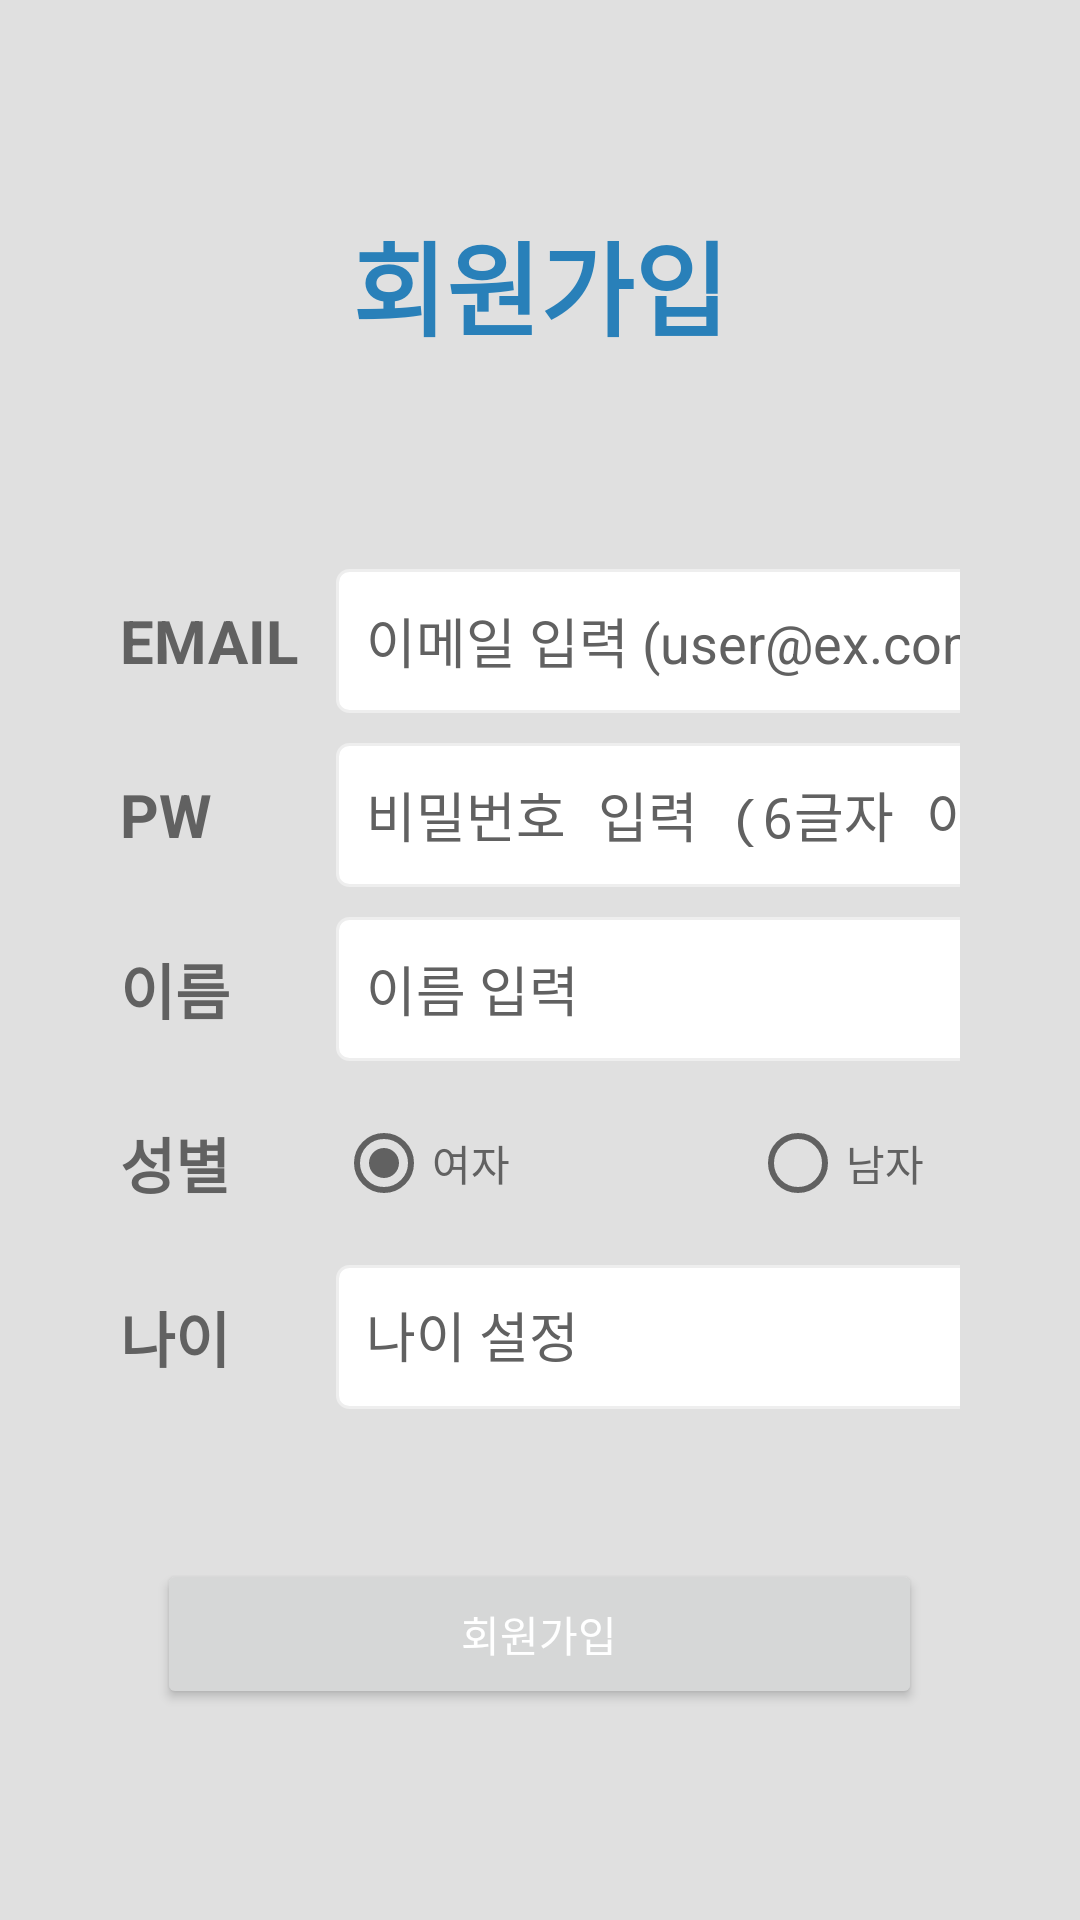

Layout XML and referenced resources for this Android screen:
<!-- AndroidManifest.xml: activity theme Theme.AppCompat.Light -->
<!-- res/layout/activity_signup.xml -->
<?xml version="1.0" encoding="utf-8"?>
<androidx.constraintlayout.widget.ConstraintLayout xmlns:android="http://schemas.android.com/apk/res/android"
    xmlns:app="http://schemas.android.com/apk/res-auto"
    xmlns:tools="http://schemas.android.com/tools"
    android:layout_width="match_parent"
    android:layout_height="match_parent"
    android:background="#E0E0E0"
    android:orientation="vertical"
    tools:context=".SignupActivity">

    <LinearLayout
        android:layout_width="match_parent"
        android:layout_height="match_parent"
        android:gravity="center"
        android:orientation="vertical"
        tools:layout_editor_absoluteX="16dp"
        tools:layout_editor_absoluteY="-119dp">

        <TextView
            android:id="@+id/tv_signup_title"
            android:layout_width="wrap_content"
            android:layout_height="wrap_content"
            android:layout_marginBottom="30dp"
            android:text="회원가입"
            android:textColor="#2980B9"
            android:textSize="34sp"
            android:textStyle="bold" />

        <TableLayout
            android:layout_width="match_parent"
            android:layout_height="wrap_content"
            android:layout_margin="40dp">

            <TableRow
                android:layout_width="match_parent"
                android:layout_height="match_parent"
                android:layout_marginBottom="10dp"
                android:minHeight="48dp">

                <TextView
                    android:id="@+id/tv_id"
                    android:layout_width="63dp"
                    android:layout_height="wrap_content"
                    android:layout_gravity="center_vertical"
                    android:text="EMAIL"
                    android:textColor="#616161"
                    android:textSize="20sp"
                    android:textStyle="bold" />

                <EditText
                    android:id="@+id/et_id_set"
                    android:layout_width="wrap_content"
                    android:layout_height="wrap_content"
                    android:layout_gravity="center_vertical"
                    android:autofillHints=""
                    android:background="@drawable/edittext_background"
                    android:ems="10"
                    android:hint="이메일 입력 (user@ex.com)"
                    android:inputType="textPersonName"
                    android:minHeight="48dp"
                    android:padding="10dp"
                    android:textColorHint="#616161" />
            </TableRow>

            <TableRow
                android:layout_width="match_parent"
                android:layout_height="match_parent"
                android:layout_marginBottom="10dp"
                android:minHeight="48dp">

                <TextView
                    android:id="@+id/tv_pw"
                    android:layout_width="wrap_content"
                    android:layout_height="wrap_content"
                    android:layout_gravity="center_vertical"
                    android:text="PW"
                    android:textColor="#616161"
                    android:textSize="20sp"
                    android:textStyle="bold" />

                <EditText
                    android:id="@+id/et_pw_set"
                    android:layout_width="wrap_content"
                    android:layout_height="wrap_content"
                    android:layout_gravity="center_vertical"
                    android:autofillHints=""
                    android:background="@drawable/edittext_background"
                    android:ems="10"
                    android:hint="비밀번호 입력 (6글자 이상)"
                    android:inputType="textPassword"
                    android:minHeight="48dp"
                    android:padding="10dp"
                    android:textColorHint="#616161"
                    tools:ignore="TouchTargetSizeCheck" />
            </TableRow>

            <TableRow
                android:layout_width="match_parent"
                android:layout_height="match_parent"
                android:layout_marginBottom="10dp"
                android:minHeight="48dp">

                <TextView
                    android:id="@+id/tv_name"
                    android:layout_width="wrap_content"
                    android:layout_height="wrap_content"
                    android:layout_gravity="center_vertical"
                    android:text="이름"
                    android:textColor="#616161"
                    android:textSize="20sp"
                    android:textStyle="bold" />

                <EditText
                    android:id="@+id/et_name_set"
                    android:layout_width="wrap_content"
                    android:layout_height="wrap_content"
                    android:layout_gravity="center_vertical"
                    android:autofillHints=""
                    android:background="@drawable/edittext_background"
                    android:ems="10"
                    android:hint="이름 입력"
                    android:inputType="textPersonName"
                    android:minHeight="48dp"
                    android:padding="10dp"
                    android:textColorHint="#616161"
                    tools:ignore="TouchTargetSizeCheck" />
            </TableRow>

            <TableRow
                android:layout_width="match_parent"
                android:layout_height="match_parent"
                android:layout_marginBottom="10dp"
                android:minHeight="48dp">

                <TextView
                    android:id="@+id/tv_gender"
                    android:layout_width="72dp"
                    android:layout_height="wrap_content"
                    android:layout_gravity="center_vertical"
                    android:text="성별"
                    android:textColor="#616161"
                    android:textSize="20sp"
                    android:textStyle="bold" />

                <RadioGroup
                    android:id="@+id/radioGroup"
                    android:layout_width="279dp"
                    android:layout_height="wrap_content"
                    android:layout_gravity="center_vertical"
                    android:orientation="horizontal">

                    <RadioButton
                        android:id="@+id/rb_woman"
                        android:layout_width="wrap_content"
                        android:layout_height="wrap_content"
                        android:layout_marginEnd="80dp"
                        android:layout_marginRight="80dp"
                        android:buttonTint="#616161"
                        android:text="여자"
                        android:checked="true"
                        android:textColor="#616161"
                        tools:ignore="TouchTargetSizeCheck"
                        tools:targetApi="lollipop" />

                    <RadioButton
                        android:id="@+id/rb_man"
                        android:layout_width="wrap_content"
                        android:layout_height="wrap_content"
                        android:buttonTint="#616161"
                        android:text="남자"
                        android:textColor="#616161"
                        tools:ignore="TouchTargetSizeCheck"
                        tools:targetApi="lollipop" />
                </RadioGroup>

            </TableRow>

            <TableRow
                android:layout_width="match_parent"
                android:layout_height="match_parent"
                android:layout_gravity="center_vertical"
                android:layout_marginBottom="10dp"
                android:minHeight="48dp">

                <TextView
                    android:id="@+id/tv_age"
                    android:layout_width="wrap_content"
                    android:layout_height="wrap_content"
                    android:layout_gravity="center_vertical"
                    android:text="나이"
                    android:textColor="#616161"
                    android:textSize="20sp"
                    android:textStyle="bold" />

                <TextView
                    android:id="@+id/tv_age_set"
                    android:layout_width="wrap_content"
                    android:layout_height="wrap_content"
                    android:layout_gravity="center_vertical"
                    android:background="@drawable/edittext_background"
                    android:ems="10"
                    android:hint="나이 설정"
                    android:minHeight="48dp"
                    android:padding="10dp"
                    android:textColor="#616161"
                    android:textColorHint="#616161"
                    android:textSize="18sp" />
            </TableRow>
        </TableLayout>

        <Button
            android:id="@+id/btn_signup2"
            android:layout_width="255dp"
            android:layout_height="50dp"
            android:text="회원가입"
            android:textColor="#FFFFFF"
            app:backgroundTint="#2980B9" />

    </LinearLayout>

</androidx.constraintlayout.widget.ConstraintLayout>
<!-- resources referenced by this layout -->
<resources>
  <!-- drawable edittext_background (drawable) -->
  <?xml version="1.0" encoding="utf-8"?>
  <selector xmlns:android="http://schemas.android.com/apk/res/android" xmlns:tools="http://schemas.android.com/tools" tools:ignore="MissingDefaultResource">
      
      <item android:state_focused="true">
          <shape android:shape="rectangle">
              <stroke android:width="1dp" android:color="#F1C40F" />
              <corners android:radius="4dp" />
              <solid android:color="#FFFFFF" />
          </shape>
      </item>
  
      
      <item android:state_focused="false">
          <shape android:shape="rectangle">
              <stroke android:width="1dp" android:color="#EEEEEE" />
              <corners android:radius="4dp" />
              <solid android:color="#FFFFFF" />
          </shape>
      </item>
  </selector>
</resources>
